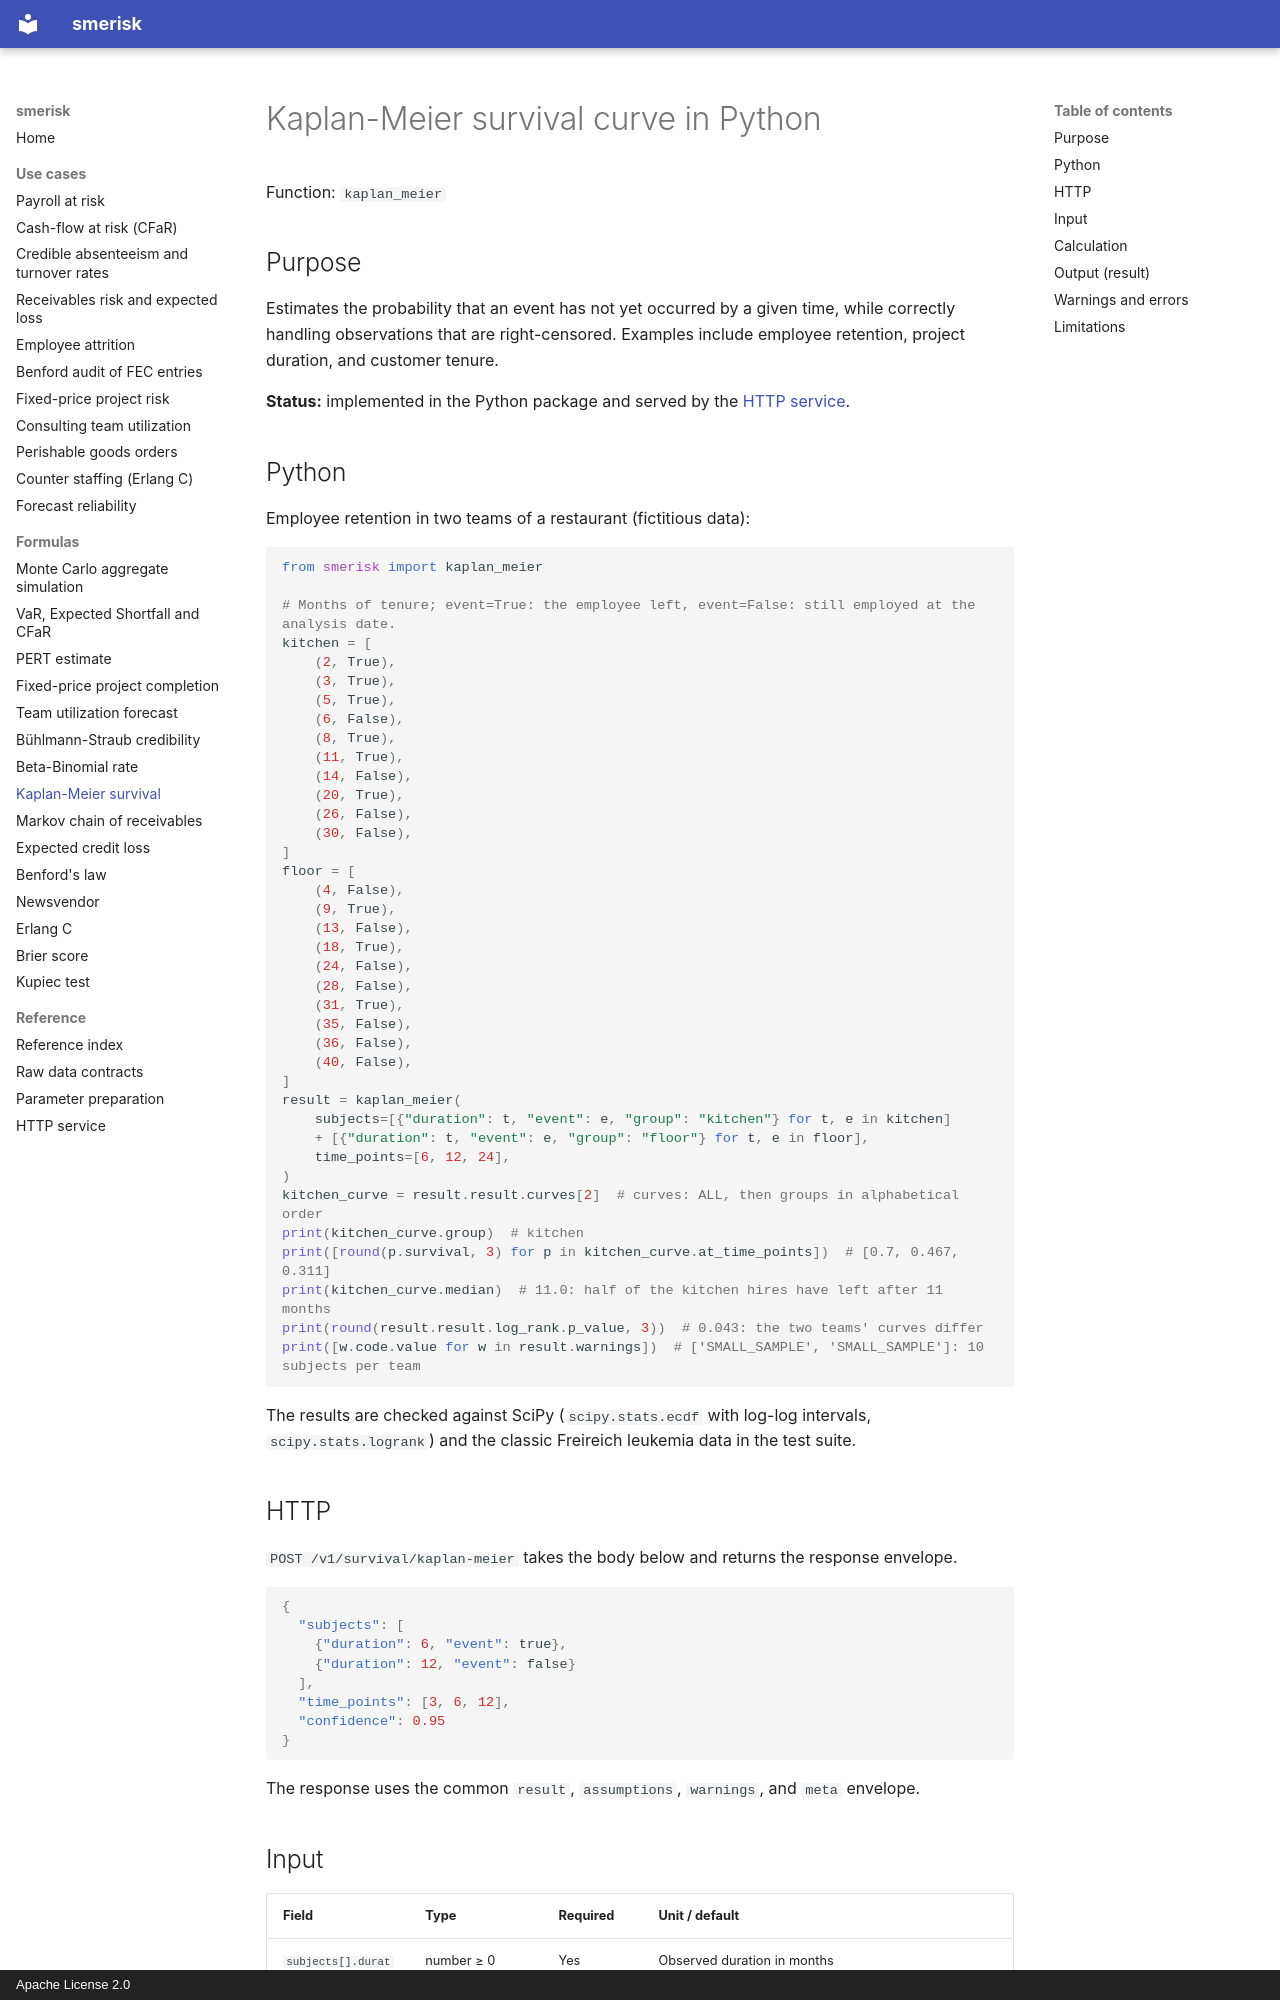

repository: OussamaELGUERRAOUI/smerisk · page: formulas/kaplan_meier/index.html · generator: mkdocs · copyright: Apache License 2.0

---
title: Kaplan-Meier survival curve in Python
description: Estimate survival probabilities from right-censored durations, with Greenwood confidence limits and a log-rank test between groups.
---

# Kaplan-Meier survival curve in Python

Function: `kaplan_meier`

## Purpose

Estimates the probability that an event has not yet occurred by a given time, while correctly handling observations
that are right-censored. Examples include employee retention, project duration, and customer tenure.

**Status:** implemented in the Python package and served by the [HTTP service](../service.md).

## Python

Employee retention in two teams of a restaurant (fictitious data):

```python
from smerisk import kaplan_meier

# Months of tenure; event=True: the employee left, event=False: still employed at the analysis date.
kitchen = [
    (2, True),
    (3, True),
    (5, True),
    (6, False),
    (8, True),
    (11, True),
    (14, False),
    (20, True),
    (26, False),
    (30, False),
]
floor = [
    (4, False),
    (9, True),
    (13, False),
    (18, True),
    (24, False),
    (28, False),
    (31, True),
    (35, False),
    (36, False),
    (40, False),
]
result = kaplan_meier(
    subjects=[{"duration": t, "event": e, "group": "kitchen"} for t, e in kitchen]
    + [{"duration": t, "event": e, "group": "floor"} for t, e in floor],
    time_points=[6, 12, 24],
)
kitchen_curve = result.result.curves[2]  # curves: ALL, then groups in alphabetical order
print(kitchen_curve.group)  # kitchen
print([round(p.survival, 3) for p in kitchen_curve.at_time_points])  # [0.7, 0.467, 0.311]
print(kitchen_curve.median)  # 11.0: half of the kitchen hires have left after 11 months
print(round(result.result.log_rank.p_value, 3))  # 0.043: the two teams' curves differ
print([w.code.value for w in result.warnings])  # ['SMALL_SAMPLE', 'SMALL_SAMPLE']: 10 subjects per team
```

The results are checked against SciPy (`scipy.stats.ecdf` with log-log intervals, `scipy.stats.logrank`) and the
classic Freireich leukemia data in the test suite.

## HTTP

`POST /v1/survival/kaplan-meier` takes the body below and returns the response envelope.

```json
{
  "subjects": [
    {"duration": 6, "event": true},
    {"duration": 12, "event": false}
  ],
  "time_points": [3, 6, 12],
  "confidence": 0.95
}
```

The response uses the common `result`, `assumptions`, `warnings`, and `meta` envelope.
